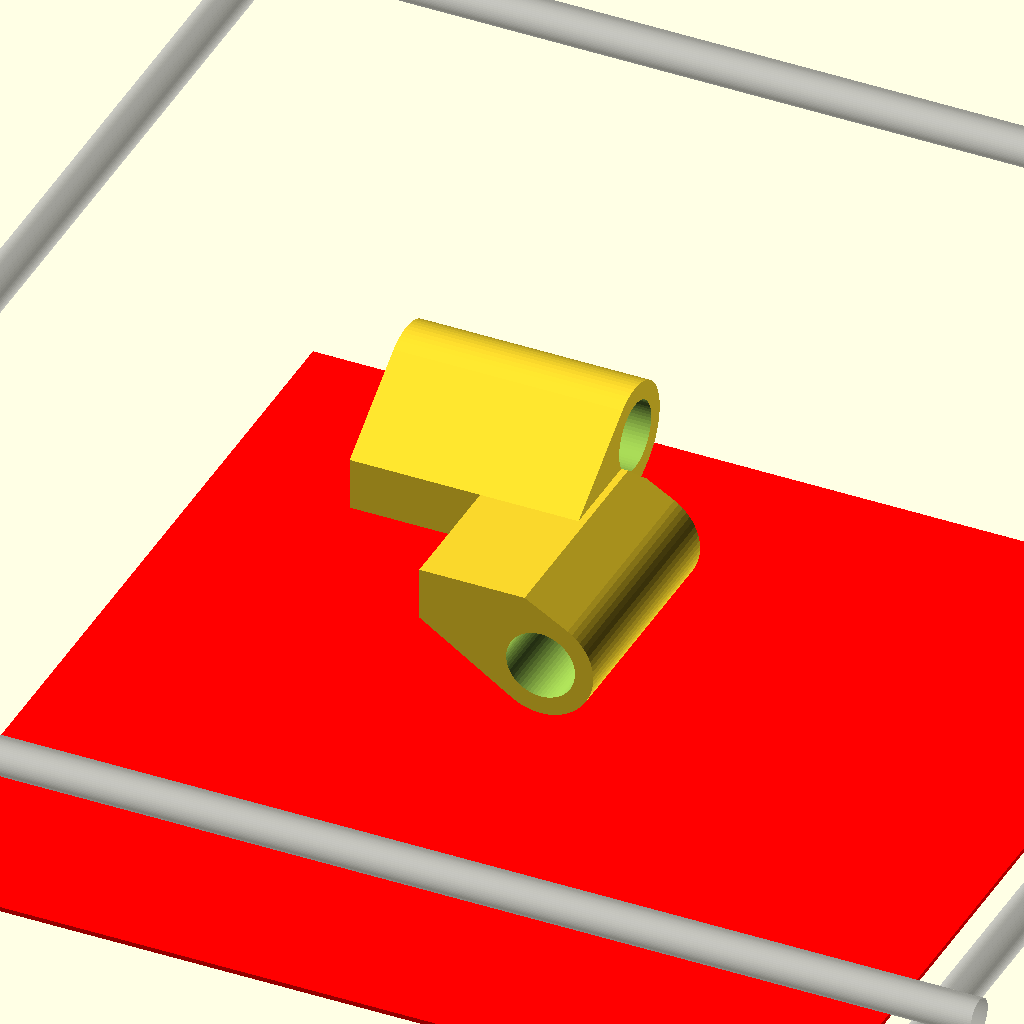
Cell 1: rendered with the file's own defaults.
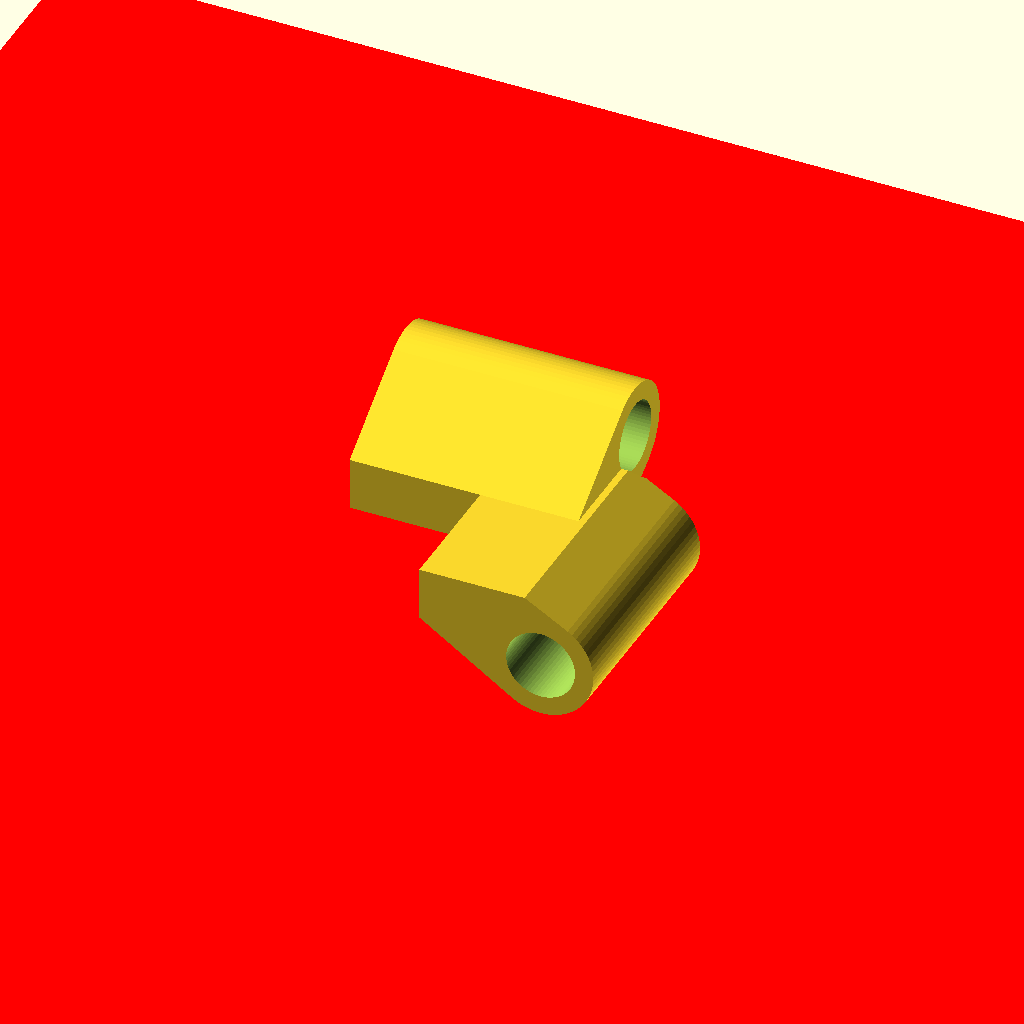
Cell 2: the same model with build_volume_side = 400.
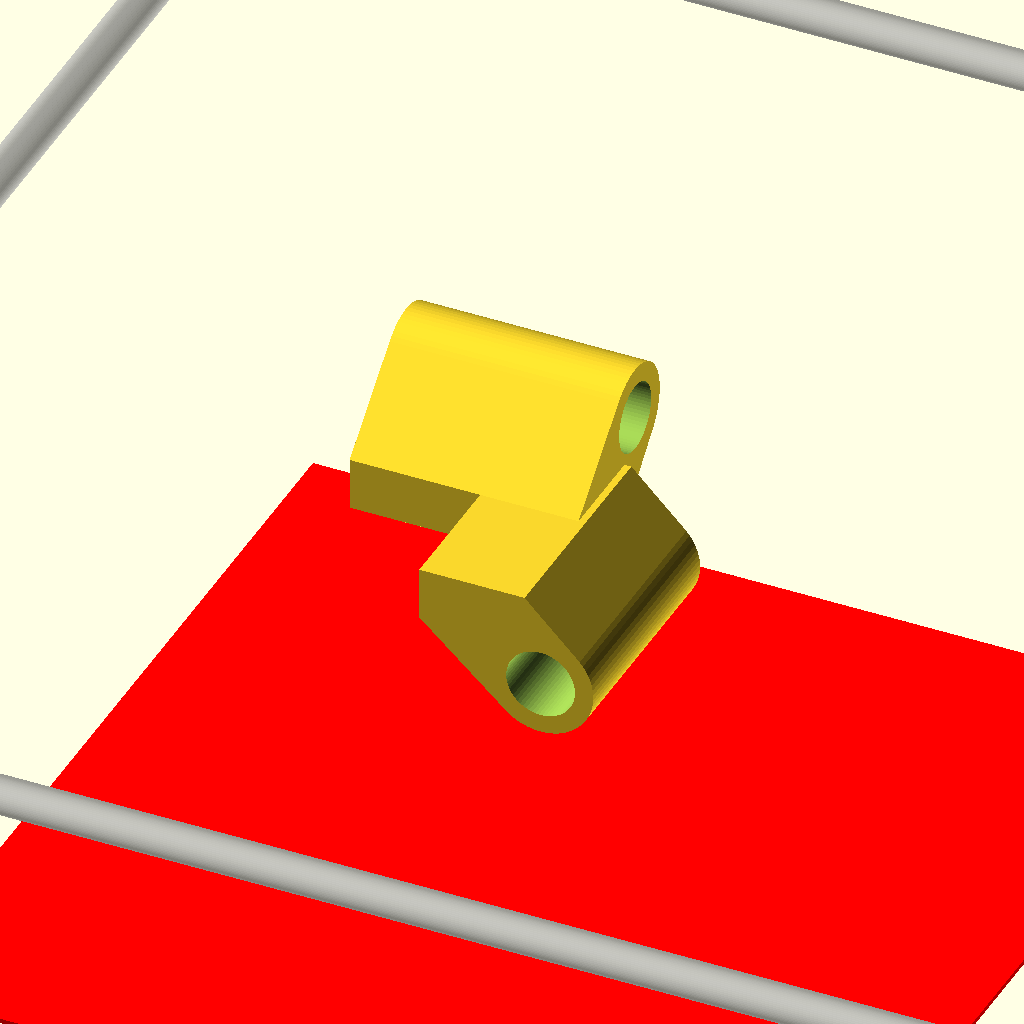
Cell 3: the same model with xy_gt2_pulley_diam = 36.
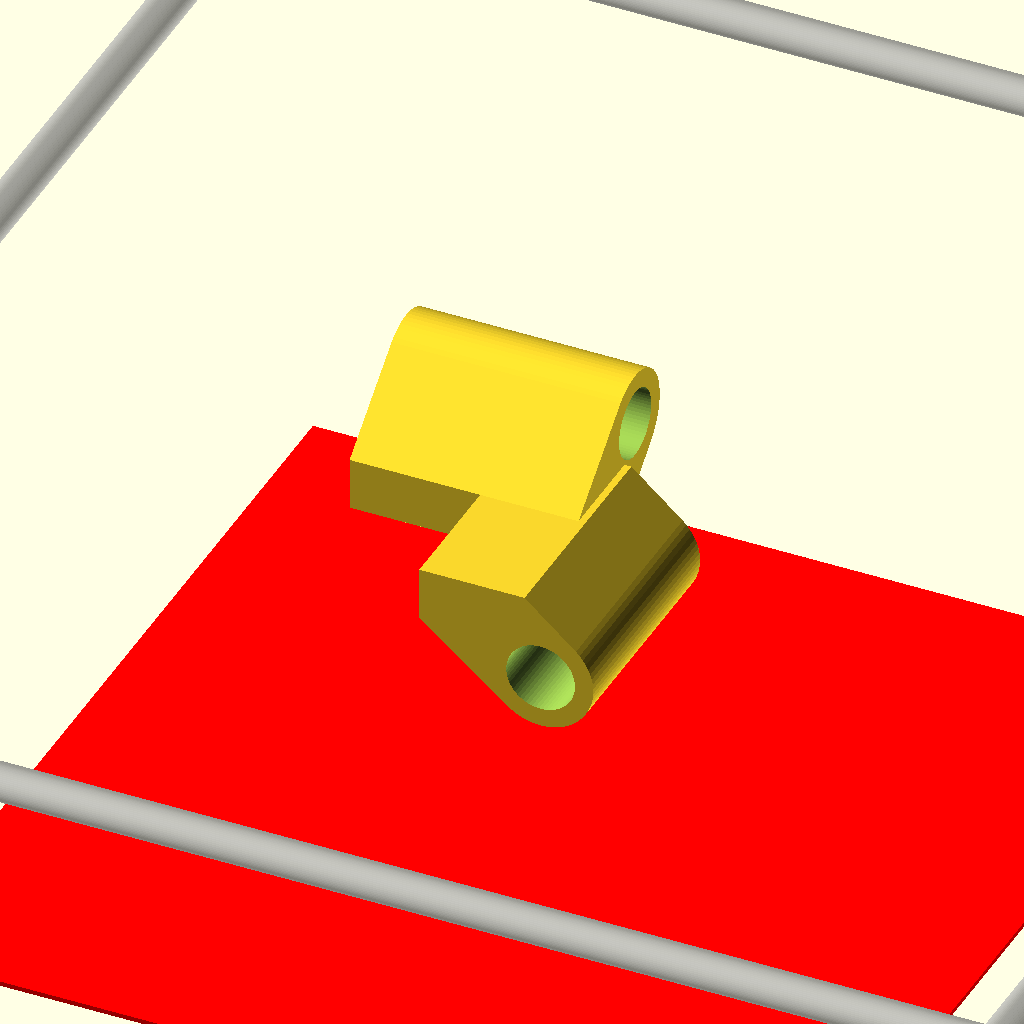
Cell 4 — xy_bearing_diam set to 24, the other parameters unchanged.
One fixed orthographic camera (rotation 55°, 0°, 25°; colour scheme Cornfield) for every cell.
The OpenSCAD source (etcha.scad):
include <config.scad>;
include <positions.scad>;
include <boxcutter.scad>;
include <main.scad>;
use <util.scad>;
use <belt_retainer.scad>;

build_volume_side = 200;

xy_gt2_pulley_teeth = 20;
xy_gt2_pulley_diam  = 18;
xy_bearing_diam     = 12;
xy_rod_spacing_z    = xy_gt2_pulley_diam/2 + xy_bearing_diam/2 + wall_thickness*2;
x_rod_pos_y         = build_volume_side/2 + xy_rod_spacing_z*2;
y_rod_pos_x         = build_volume_side/2 + xy_rod_spacing_z*2;

x_rod_length        = x_rod_pos_y*2 + xy_rod_spacing_z + rod_diam + sheet_thickness*2;
y_rod_length        = y_rod_pos_x*2 + xy_rod_spacing_z + rod_diam + sheet_thickness*2;
x_rod_pos_z         = xy_rod_spacing_z/2;
y_rod_pos_z         = -xy_rod_spacing_z/2;

module side_sheet() {
  bottom_material  = 30;
  hotend_clearance = -1*(hotend_z-hotend_len/2-top_of_sheet);

  module body() {
    box_side([side_sheet_depth,side_sheet_height],[0,3,4,3]);
  }

  module holes() {
    translate([0,-sheet_pos_z+top_sheet_pos_z]) {
      box_holes_for_side(side_sheet_depth,4);
    }

    rounded_diam     = 10;
    main_hole_depth  = side_sheet_depth       - motor_side*2.5;
    main_hole_height = height_below_top_sheet - motor_side*2.5;

    hull() {
      translate([0,-side_sheet_height/2+height_below_top_sheet/2]) {
        for(x=[left,right]) {
          for(y=[front,rear]) {
            translate([(main_hole_depth/2-rounded_diam)*x,(main_hole_height/2-rounded_diam)*y]) {
              accurate_circle(rounded_diam,resolution);
            }
          }
        }
      }
    }
  }

  difference() {
    body();
    holes();
  }
}

module effector() {
  bearing_diam      = z_bearing_diam;
  bearing_body_diam = bearing_diam + wall_thickness*4;
  rod_offset = 15;

  module body() {
    hull() {
      translate([0,-rod_offset,0]) {
        translate([rod_offset,0,-xy_rod_spacing_z/2]) {
          rotate([90,0,0]) {
            hole(bearing_body_diam,50,resolution);
          }
        }
        cube([bearing_body_diam,50,bearing_body_diam/2],center=true);
      }
    }
    hull() {
      translate([-rod_offset,0,0]) {
        translate([0,rod_offset,xy_rod_spacing_z/2]) {
          rotate([0,90,0]) {
            hole(bearing_body_diam,50,resolution);
          }
        }
        cube([50,bearing_body_diam,bearing_body_diam/2],center=true);
      }
    }
  }

  module holes() {
    translate([rod_offset,0,-xy_rod_spacing_z/2]) {
      rotate([90,0,0]) {
        hole(bearing_diam,150,resolution);
      }
    }
    translate([0,rod_offset,xy_rod_spacing_z/2]) {
      rotate([0,90,0]) {
        hole(bearing_diam,150,resolution);
      }
    }
  }

  difference() {
    body();
    holes();
  }
}

effector();

module assembly() {

  for(side=[left,right]) {
    translate([side_sheet_pos_x*side,0,0]) {
      rotate([0,0,90]) {
        rotate([90,0,0]) {
          linear_extrude(height=sheet_thickness,center=true) {
            //side_sheet();
          }
        }
      }
    }
  }

  for(side=[left,right]) {
    translate([y_rod_pos_x*side,0,y_rod_pos_z]) {
      rotate([90,0,0]) {
        % hole(rod_diam, y_rod_length, resolution);
      }
    }
    translate([0,x_rod_pos_y*side,x_rod_pos_z]) {
      rotate([0,90,0]) {
        % hole(rod_diam, x_rod_length, resolution);
      }
    }
  }

  translate([x_rod_length/2,x_rod_pos_y-motor_side/2,x_rod_pos_z+xy_rod_spacing_z]) {
    rotate([0,-90,0]) {
      % motor();
    }
  }
  translate([x_rod_pos_y-motor_side/2,y_rod_length/2,y_rod_pos_z-xy_rod_spacing_z]) {
    rotate([90,0,0]) {
      % motor();
    }
  }

  translate([0,0,-xy_rod_spacing_z*3]) {
    color("red") % cube([build_volume_side,build_volume_side,1],center=true);
  }
}

assembly();
Customizer parameters (derived from the source; name, type, default, range or options):
build_volume_side: number, default 200
xy_gt2_pulley_teeth: number, default 20
xy_gt2_pulley_diam: number, default 18
xy_bearing_diam: number, default 12
